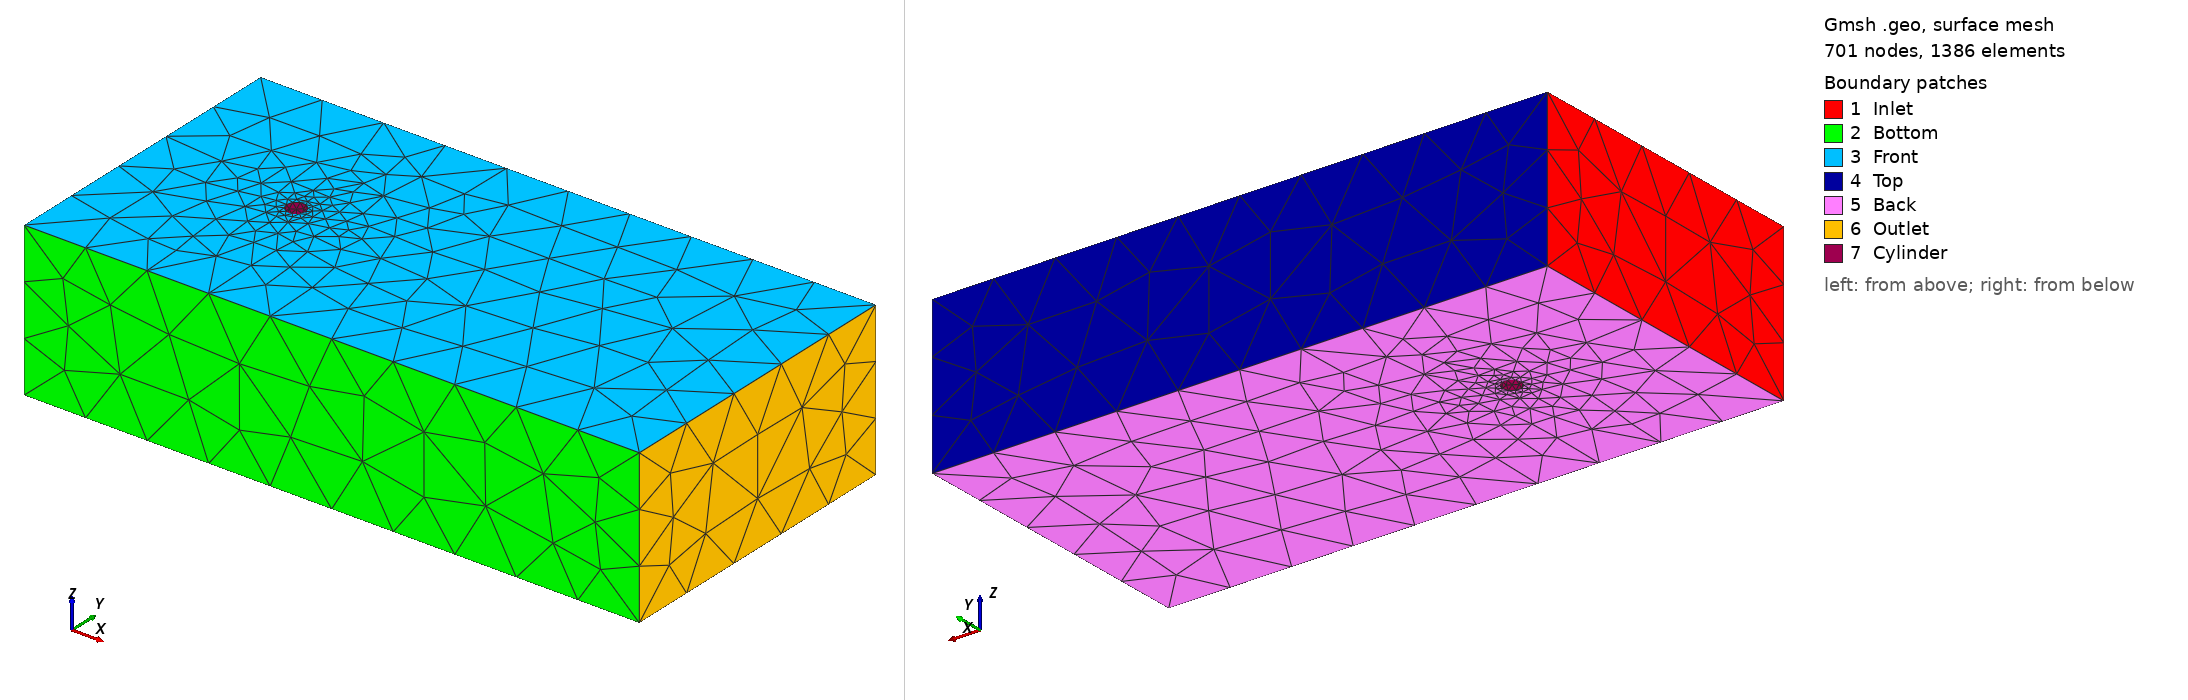

Gmsh geometry script, surface-meshed: 701 nodes, 1386 surface elements. Boundary patches (legend numbers): 1 Inlet, 2 Bottom, 3 Front, 4 Top, 5 Back, 6 Outlet, 7 Cylinder. Left view from above one corner, right view from below the opposite corner. Legend entries are the model's physical surfaces. The drawing asked Gmsh for element sizes between 1% and 20% of the model's largest extent; the script's own settings can give other sizes.

=== cylinder.geo (drawn) ===
SetFactory("OpenCASCADE");

X0 = 0.;
Y0 = 0.;
Z0 = 0.;

Lx = 32;
Ly = 16;
Lz = 8;

r = 0.5;
cx = 8;
cy = 8;
cz = 8;
lc_domain = Ly/5;
lc_cyl    = lc_domain/20;

// Box corners
Point(1) = {X0 +  0, Y0 +  0, Z0 +  0, lc_domain};
Point(2) = {X0 + Lx, Y0 +  0, Z0 +  0, lc_domain};
Point(3) = {X0 + Lx, Y0 + Ly, Z0 +  0, lc_domain};
Point(4) = {X0 +  0, Y0 + Ly, Z0 +  0, lc_domain};
Point(5) = {X0 +  0, Y0 +  0, Z0 + Lz, lc_domain};
Point(6) = {X0 + Lx, Y0 +  0, Z0 + Lz, lc_domain};
Point(7) = {X0 + Lx, Y0 + Ly, Z0 + Lz, lc_domain};
Point(8) = {X0 +  0, Y0 + Ly, Z0 + Lz, lc_domain};

// Box volume
Box(1) = {0, 0, 0, Lx, Ly, Lz};

// Cylinder (hole)
Cylinder(2) = {cx, cy, 0, 0, 0, Lz, r, 2*Pi};
MeshSize { PointsOf{ Volume{2}; }} = lc_cyl;

// Boolean subtraction: box minus cylinder
BooleanDifference(3) = { Volume{1}; Delete; } 
                       { Volume{2}; Delete; };

tol = 1e-3;
Physical Surface("Back") = Surface In BoundingBox{ 0 - tol,  0 - tol,  0 - tol, Lx + tol, Ly + tol, 0.0 + tol};
Physical Surface("Front")    = Surface In BoundingBox{ 0 - tol,  0 - tol, Lz - tol, Lx + tol, Ly + tol, Lz + tol};

Physical Surface("Bottom")  = Surface In BoundingBox{ 0 - tol,  0 - tol,  0 - tol, Lx + tol,  0 + tol, Lz + tol};
Physical Surface("Top") = Surface In BoundingBox{ 0 - tol, Ly - tol,  0 - tol, Lx + tol, Ly + tol, Lz + tol};

Physical Surface("Inlet")   = Surface In BoundingBox{ 0 - tol,  0 - tol,  0 - tol,  0 + tol, Ly + tol, Lz + tol};
Physical Surface("Outlet")  = Surface In BoundingBox{Lx - tol,  0 - tol,  0 - tol, Lx + tol, Ly + tol, Lz + tol};

// Cylinder skin (side surface)
Physical Surface("Cylinder") = Surface In BoundingBox{cx - r - tol, cy - r - tol, 0 - tol, cx + r + tol, cy + r + tol, Lz + tol};

// Physical volume: the meshed region (box minus cylinder)
Physical Volume("Domain") = Volume{:};
